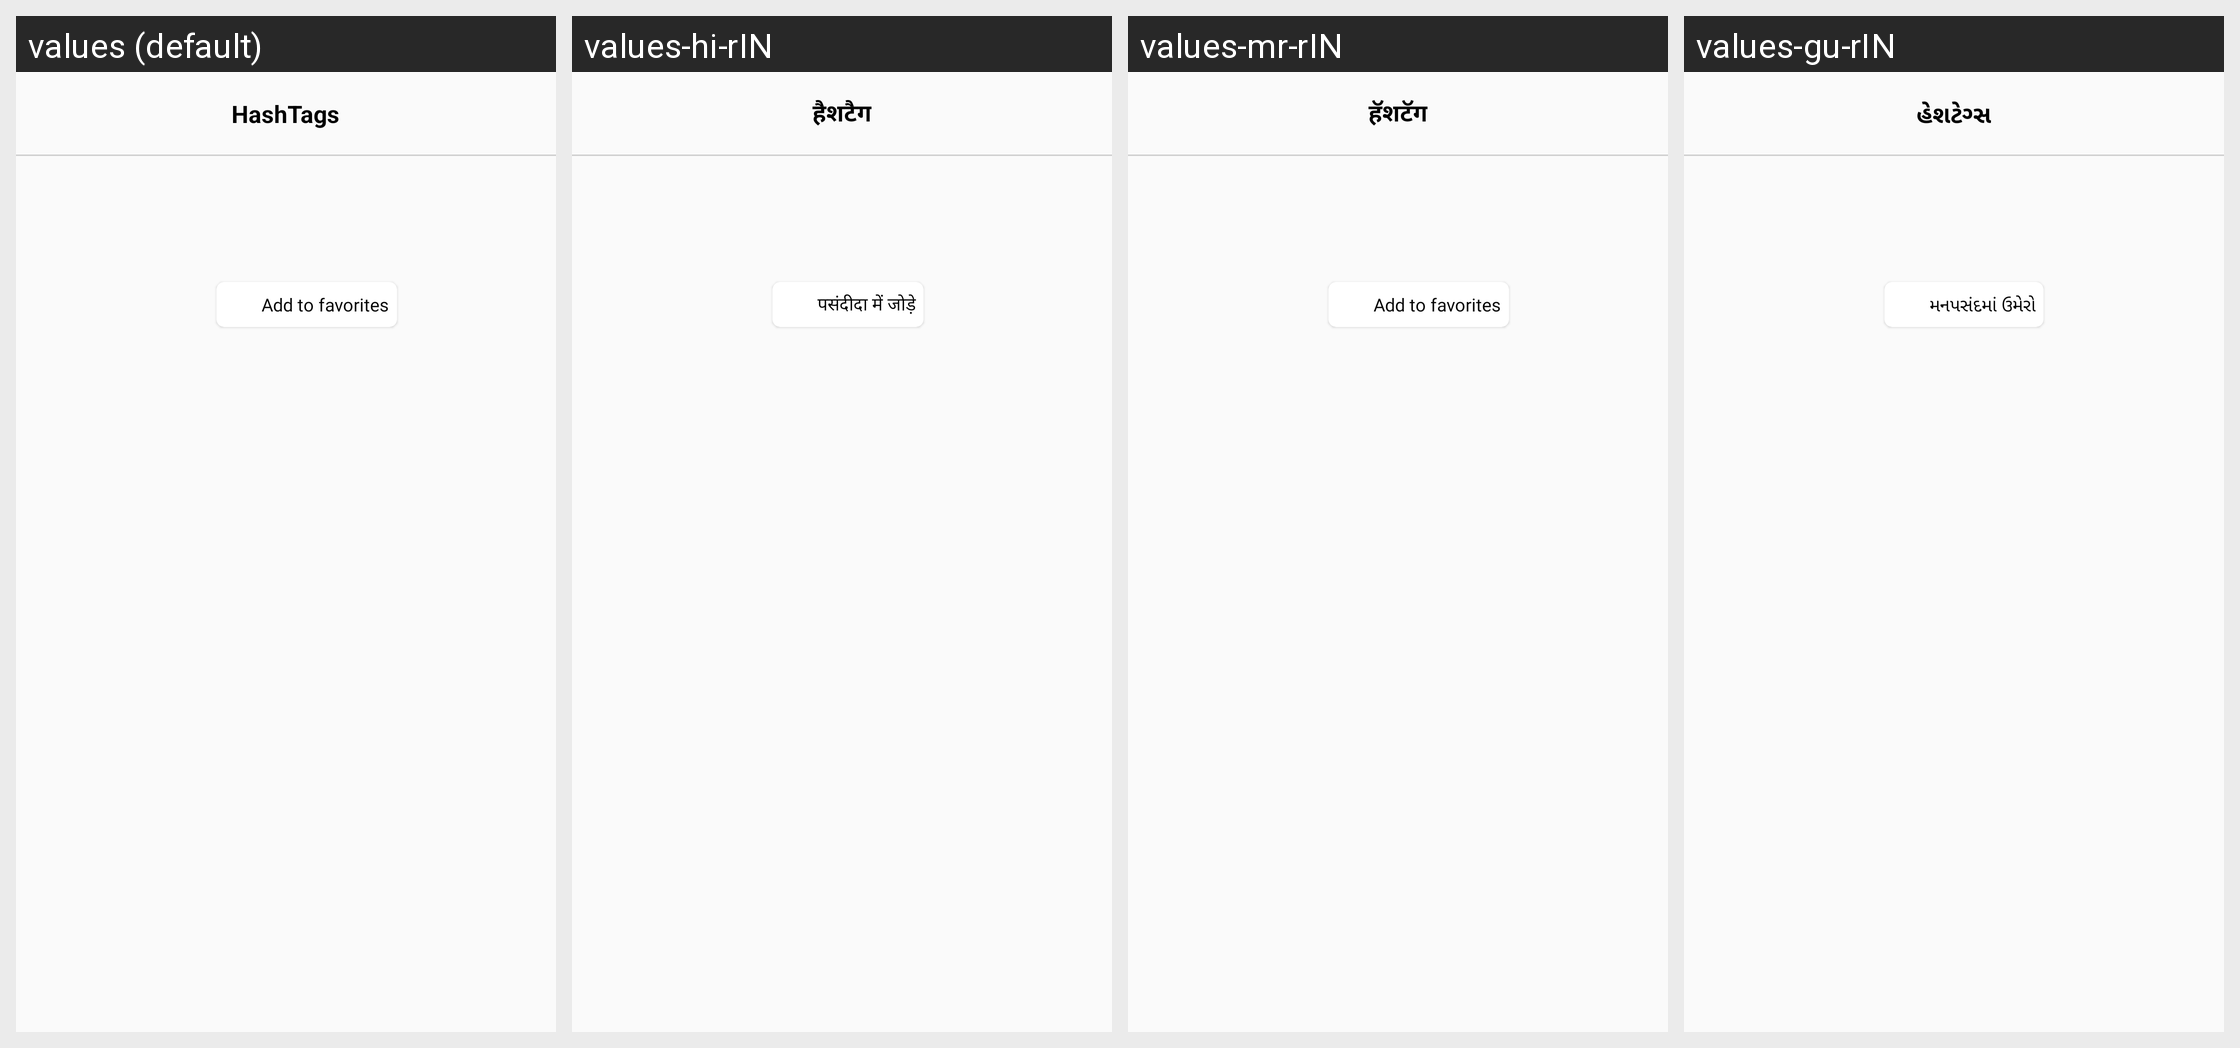

Strings drawn on this Android screen and how each of the app's shown locales translates them:
Android screen res/layout/activity_hash_tags_video.xml rendered under 4 locales, left to right: values (default), values-hi-rIN, values-mr-rIN, values-gu-rIN. Device: Nexus 5 (rendered at 1080×1920; each locale shown at half size, 540×960, under a caption strip naming it); theme AppTheme.
Strings drawn on this screen, with the default value and each locale's value (text and hints the layout hard-codes, and strings that could not be matched under every locale, appear in the picture but are not listed):

hashtags
  values: HashTags
  values-hi-rIN: हैशटैग
  values-mr-rIN: हॅशटॅग
  values-gu-rIN: હેશટેગ્સ

add_to_favorites
  values: Add to favorites
  values-hi-rIN: पसंदीदा में जोड़े
  values-mr-rIN: Add to favorites
  values-gu-rIN: મનપસંદમાં ઉમેરો
